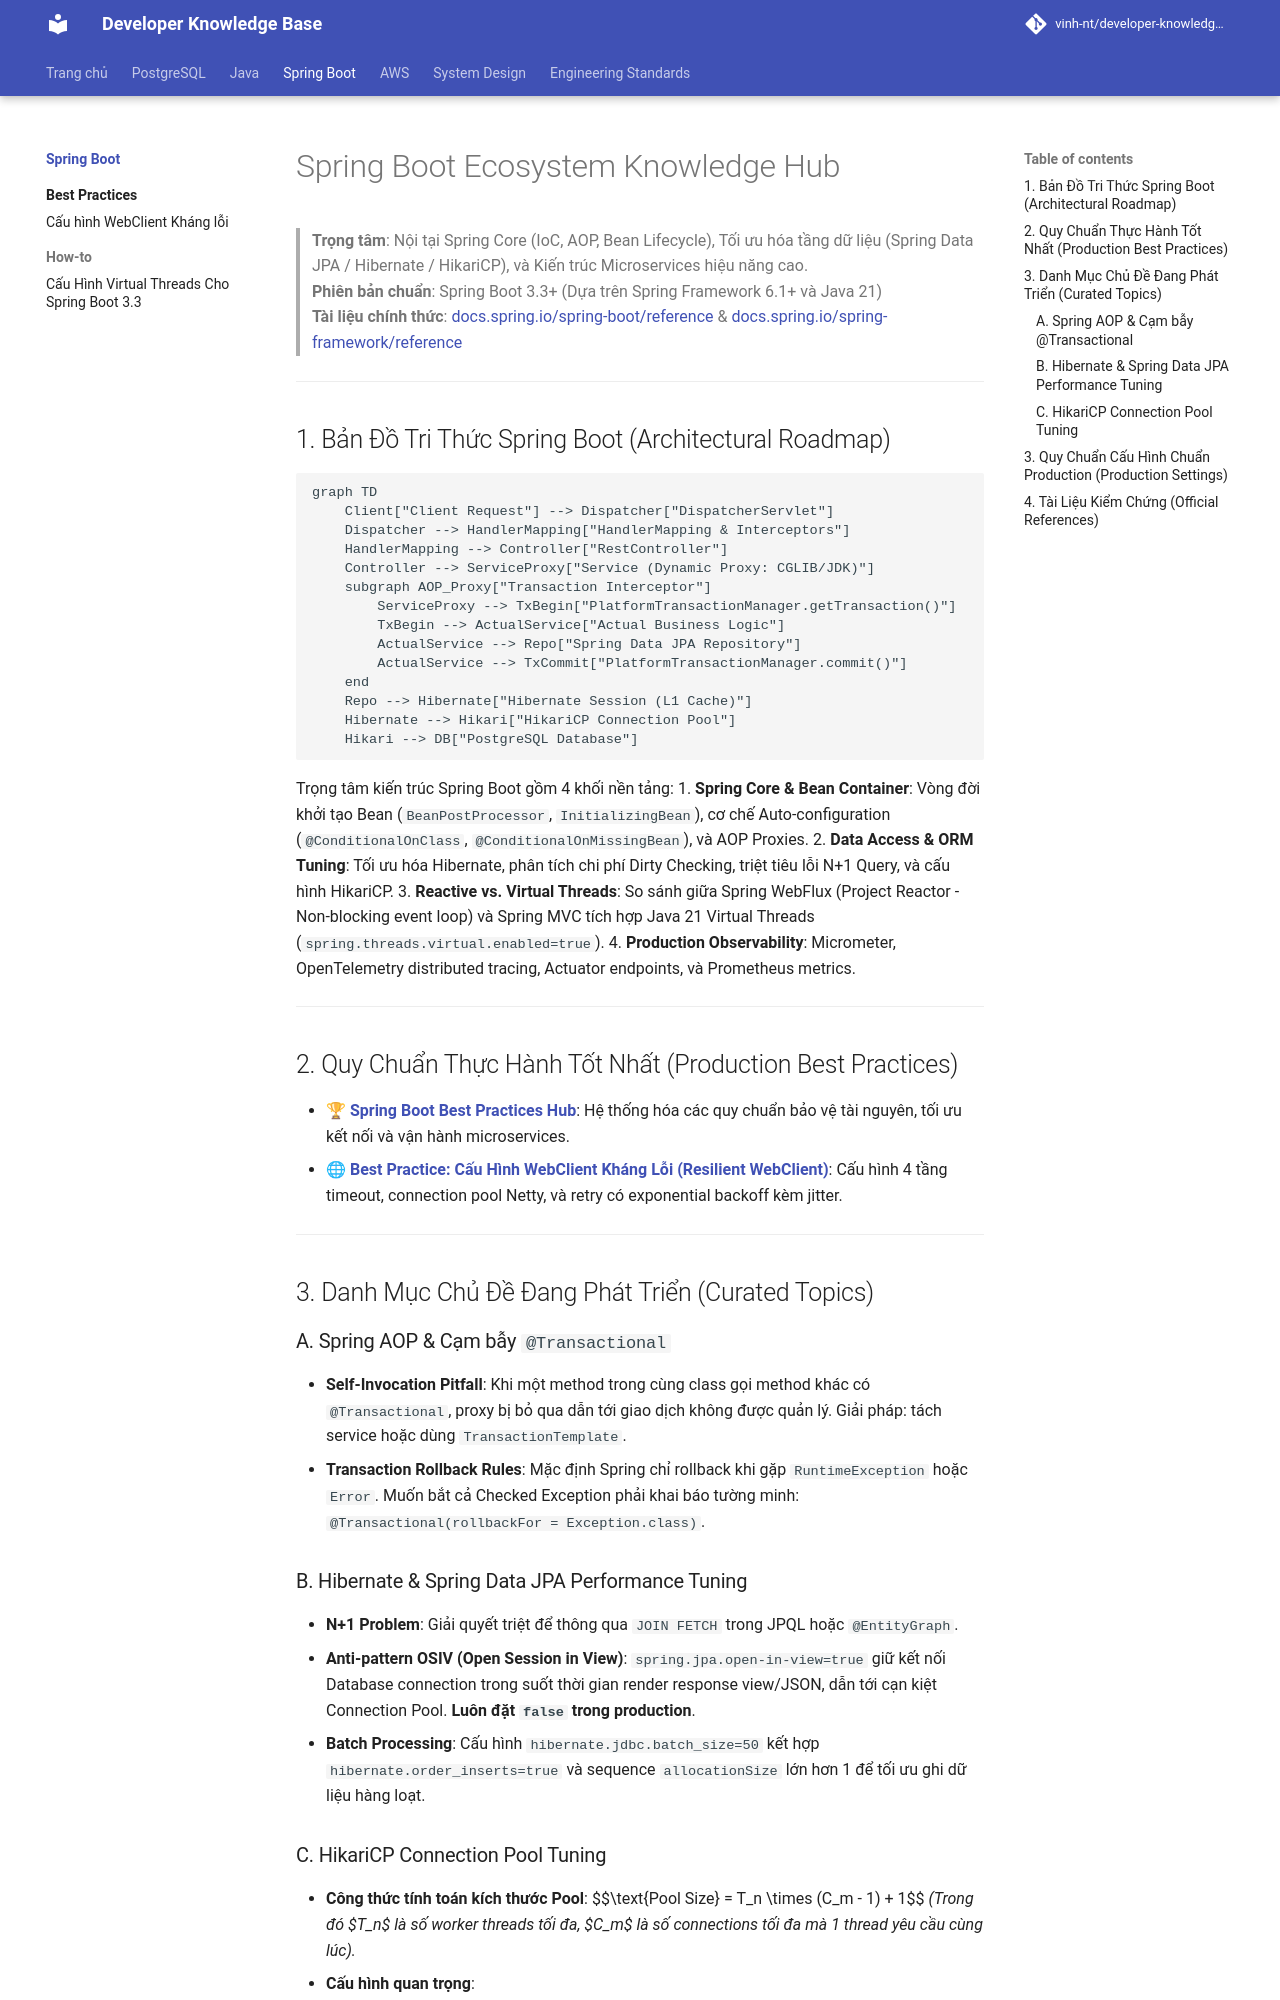

repository: Deploy-Website/developer-knowledge-base · page: spring-boot/index.html · generator: mkdocs

# Spring Boot Ecosystem Knowledge Hub

> **Trọng tâm**: Nội tại Spring Core (IoC, AOP, Bean Lifecycle), Tối ưu hóa tầng dữ liệu (Spring Data JPA / Hibernate / HikariCP), và Kiến trúc Microservices hiệu năng cao.  
> **Phiên bản chuẩn**: Spring Boot 3.3+ (Dựa trên Spring Framework 6.1+ và Java 21)  
> **Tài liệu chính thức**: [docs.spring.io/spring-boot/reference](https://docs.spring.io/spring-boot/reference/) & [docs.spring.io/spring-framework/reference](https://docs.spring.io/spring-framework/reference/)

---

## 1. Bản Đồ Tri Thức Spring Boot (Architectural Roadmap)

```mermaid
graph TD
    Client["Client Request"] --> Dispatcher["DispatcherServlet"]
    Dispatcher --> HandlerMapping["HandlerMapping & Interceptors"]
    HandlerMapping --> Controller["RestController"]
    Controller --> ServiceProxy["Service (Dynamic Proxy: CGLIB/JDK)"]
    subgraph AOP_Proxy["Transaction Interceptor"]
        ServiceProxy --> TxBegin["PlatformTransactionManager.getTransaction()"]
        TxBegin --> ActualService["Actual Business Logic"]
        ActualService --> Repo["Spring Data JPA Repository"]
        ActualService --> TxCommit["PlatformTransactionManager.commit()"]
    end
    Repo --> Hibernate["Hibernate Session (L1 Cache)"]
    Hibernate --> Hikari["HikariCP Connection Pool"]
    Hikari --> DB["PostgreSQL Database"]
```

Trọng tâm kiến trúc Spring Boot gồm 4 khối nền tảng:
1. **Spring Core & Bean Container**: Vòng đời khởi tạo Bean (`BeanPostProcessor`, `InitializingBean`), cơ chế Auto-configuration (`@ConditionalOnClass`, `@ConditionalOnMissingBean`), và AOP Proxies.
2. **Data Access & ORM Tuning**: Tối ưu hóa Hibernate, phân tích chi phí Dirty Checking, triệt tiêu lỗi N+1 Query, và cấu hình HikariCP.
3. **Reactive vs. Virtual Threads**: So sánh giữa Spring WebFlux (Project Reactor - Non-blocking event loop) và Spring MVC tích hợp Java 21 Virtual Threads (`spring.threads.virtual.enabled=true`).
4. **Production Observability**: Micrometer, OpenTelemetry distributed tracing, Actuator endpoints, và Prometheus metrics.

---

## 2. Quy Chuẩn Thực Hành Tốt Nhất (Production Best Practices)

- 🏆 **[Spring Boot Best Practices Hub](best-practices/index.md)**: Hệ thống hóa các quy chuẩn bảo vệ tài nguyên, tối ưu kết nối và vận hành microservices.
  - 🌐 **[Best Practice: Cấu Hình WebClient Kháng Lỗi (Resilient WebClient)](best-practices/resilient-webclient.md)**: Cấu hình 4 tầng timeout, connection pool Netty, và retry có exponential backoff kèm jitter.

---

## 3. Danh Mục Chủ Đề Đang Phát Triển (Curated Topics)

### A. Spring AOP & Cạm bẫy `@Transactional`
- **Self-Invocation Pitfall**: Khi một method trong cùng class gọi method khác có `@Transactional`, proxy bị bỏ qua dẫn tới giao dịch không được quản lý. Giải pháp: tách service hoặc dùng `TransactionTemplate`.
- **Transaction Rollback Rules**: Mặc định Spring chỉ rollback khi gặp `RuntimeException` hoặc `Error`. Muốn bắt cả Checked Exception phải khai báo tường minh: `@Transactional(rollbackFor = Exception.class)`.
